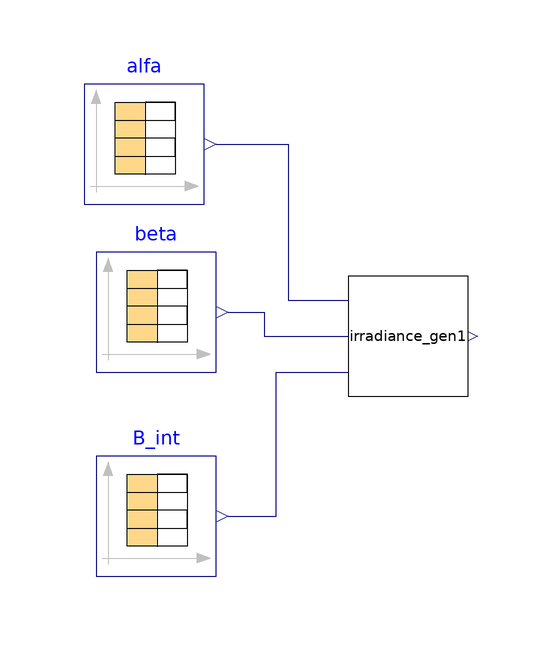

The Modelica model whose source follows is shown above as a component diagram (icons at their Placement, wires along their Line points).

model Test_PV
  Irradiance_gen irradiance_gen1 annotation(
    Placement(visible = true, transformation(origin = {-42, -16}, extent = {{-10, -10}, {10, 10}}, rotation = 0)));
  Modelica.Blocks.Sources.CombiTimeTable alfa(extrapolation = Modelica.Blocks.Types.Extrapolation.NoExtrapolation, fileName = "C:/Users/Caner/Desktop/Multi-Energy-Systems-Thesis-Project/PV Farm/alfa(hourly).txt", tableName = "tab1", tableOnFile = true)  annotation(
    Placement(visible = true, transformation(origin = {-86, 16}, extent = {{-10, -10}, {10, 10}}, rotation = 0)));
  Modelica.Blocks.Sources.CombiTimeTable beta(extrapolation = Modelica.Blocks.Types.Extrapolation.NoExtrapolation, fileName = "C:/Users/Caner/Desktop/Multi-Energy-Systems-Thesis-Project/PV Farm/beta(hourly).txt", tableName = "tab1", tableOnFile = true)  annotation(
    Placement(visible = true, transformation(origin = {-84, -12}, extent = {{-10, -10}, {10, 10}}, rotation = 0)));
  Modelica.Blocks.Sources.CombiTimeTable B_int(extrapolation = Modelica.Blocks.Types.Extrapolation.NoExtrapolation, fileName = "C:/Users/Caner/Desktop/Multi-Energy-Systems-Thesis-Project/PV Farm/B_int(hourly).txt", tableName = "tab1", tableOnFile = true)  annotation(
    Placement(visible = true, transformation(origin = {-84, -46}, extent = {{-10, -10}, {10, 10}}, rotation = 0)));
equation
  connect(B_int.y[1], irradiance_gen1.B_int) annotation(
    Line(points = {{-72, -46}, {-64, -46}, {-64, -22}, {-52, -22}, {-52, -22}}, color = {0, 0, 127}));
  connect(beta.y[1], irradiance_gen1.beta) annotation(
    Line(points = {{-72, -12}, {-66, -12}, {-66, -16}, {-52, -16}, {-52, -16}}, color = {0, 0, 127}));
  connect(alfa.y[1], irradiance_gen1.alfa) annotation(
    Line(points = {{-74, 16}, {-62, 16}, {-62, -10}, {-52, -10}, {-52, -10}}, color = {0, 0, 127}));
  annotation(Modelica(version = "3.2.3"));end Test_PV;